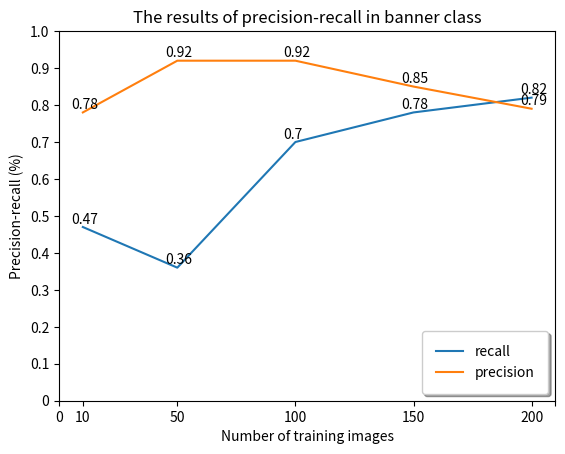

The matplotlib source for this figure:
# Import package
import matplotlib.pyplot as plt

x = [10,50,100,150,200]
recall = [0.47,0.36,0.70,0.78,0.82]
precision = [0.78,0.92,0.92,0.85,0.79]

fig, ax = plt.subplots()
for a, b in zip(x, recall):
    ax.text(a - 5, b + 0.01, str(b), color='black')

for a, b in zip(x, precision):
    ax.text(a - 5, b + 0.01, str(b), color='black')

ax.plot(x, recall, label='recall')
ax.plot(x, precision, label='precision')
ax.legend(fancybox=True, framealpha=1, shadow=True, borderpad=1, loc='lower right')

# Strings
xlab = 'Number of training images'
ylab = 'Precision-recall (%)'
title = 'The results of precision-recall in banner class'

# Add axis labels　＆　title
plt.xlabel(xlab)
plt.ylabel(ylab)
plt.title(title)

# Definition of tick_val and tick_lab
tick_val = [0,10,50,100,150,200,210]
tick_lab = ['0','10','50','100','150','200','']

tick_val2 = [0,0.1,0.2,0.3,0.4,0.5,0.6,0.7,0.8,0.9,1.0]
tick_lab2 = ['0','0.1','0.2','0.3','0.4','0.5','0.6','0.7','0.8','0.9','1.0']

# Adapt the ticks on the x-axis
plt.xticks(tick_val,tick_lab)
plt.yticks(tick_val2,tick_lab2)

# After customizing, display the plot
# plt.legend()
plt.show()